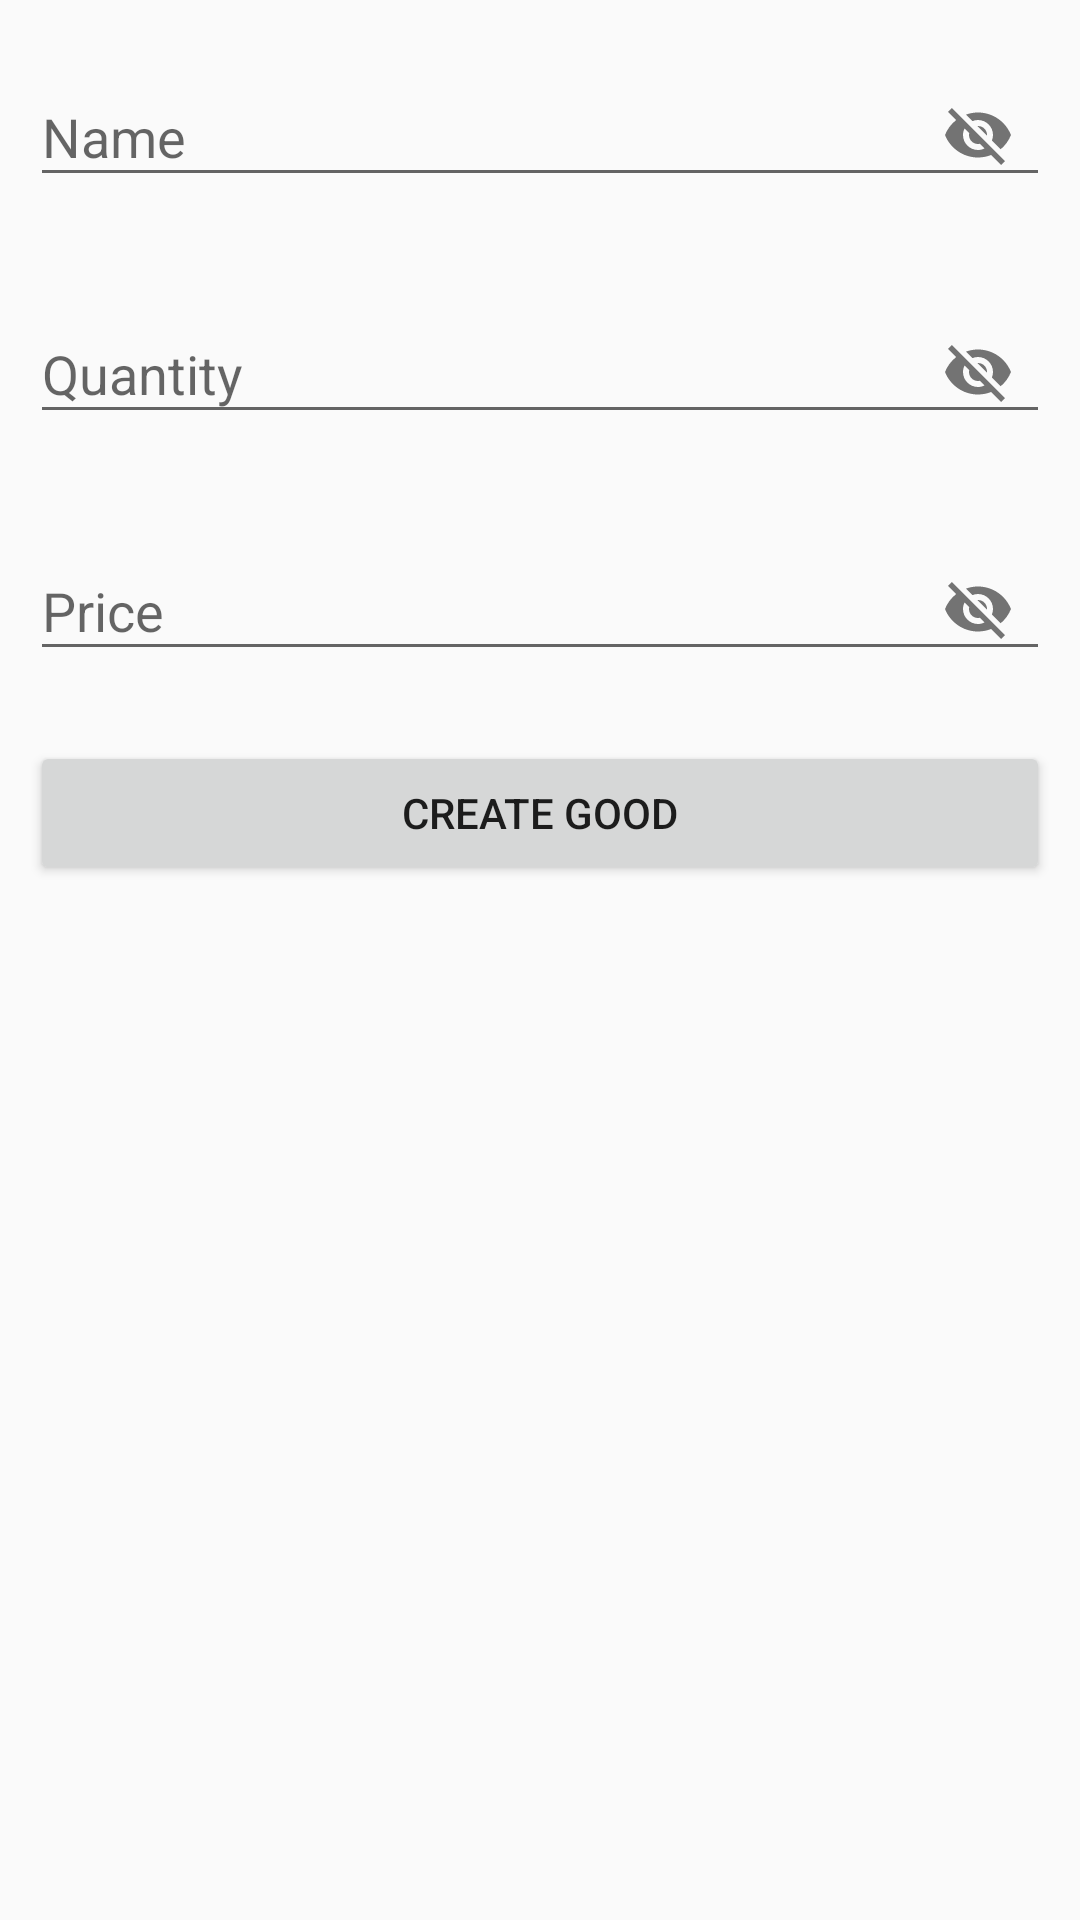

Android layout source for this screen:
<!-- AndroidManifest.xml: application theme AppTheme -->
<!-- res/layout/activity_add_good_in_check.xml -->
<?xml version="1.0" encoding="utf-8"?>
<android.widget.LinearLayout xmlns:android="http://schemas.android.com/apk/res/android"
    xmlns:tools="http://schemas.android.com/tools"
    android:layout_width="match_parent"
    android:layout_height="match_parent"
    xmlns:app="http://schemas.android.com/apk/res-auto"
    tools:context=".view.AddGoodInCheckActivity"
    android:orientation="vertical"
    android:padding="10dp">

    <android.support.design.widget.TextInputLayout
        android:layout_width="match_parent"
        android:layout_height="wrap_content"
        android:layout_marginBottom="20dp"
        app:passwordToggleEnabled="true">

        <EditText
            android:id="@+id/name_text"
            android:layout_width="match_parent"
            android:layout_height="wrap_content"
            android:hint="Name"
            android:inputType="textEmailAddress" />

    </android.support.design.widget.TextInputLayout>

    <android.support.design.widget.TextInputLayout
        android:layout_width="match_parent"
        android:layout_height="wrap_content"
        android:layout_marginBottom="20dp"
        app:passwordToggleEnabled="true">

        <EditText
            android:id="@+id/quantity_text"
            android:layout_width="match_parent"
            android:layout_height="wrap_content"
            android:inputType="phone"
            android:hint="Quantity" />

    </android.support.design.widget.TextInputLayout>

    <android.support.design.widget.TextInputLayout
        android:layout_width="match_parent"
        android:layout_height="wrap_content"
        android:layout_marginBottom="20dp"
        app:passwordToggleEnabled="true">

        <EditText
            android:id="@+id/price_text"
            android:layout_width="match_parent"
            android:layout_height="wrap_content"
            android:hint="Price"
            android:inputType="phone"/>

    </android.support.design.widget.TextInputLayout>

    <Button
        android:id="@+id/create_good_btn"
        android:layout_width="match_parent"
        android:layout_height="wrap_content"
        android:text="Create good"/>


</android.widget.LinearLayout>
<!-- resources referenced by this layout -->
<resources>
  <style name="AppTheme" parent="Theme.AppCompat.Light.DarkActionBar">
          
          <item name="colorPrimary">@color/colorPrimary</item>
          <item name="colorPrimaryDark">@color/colorPrimaryDark</item>
          <item name="colorAccent">@color/colorAccent</item>
      </style>
  <!-- not gathered from this repository: default colours our renderer supplied (Android Studio template values) -->
  <color name="colorPrimary">#FF6200EE</color>
  <color name="colorPrimaryDark">#FF3700B3</color>
  <color name="colorAccent">#FF03DAC5</color>
</resources>
